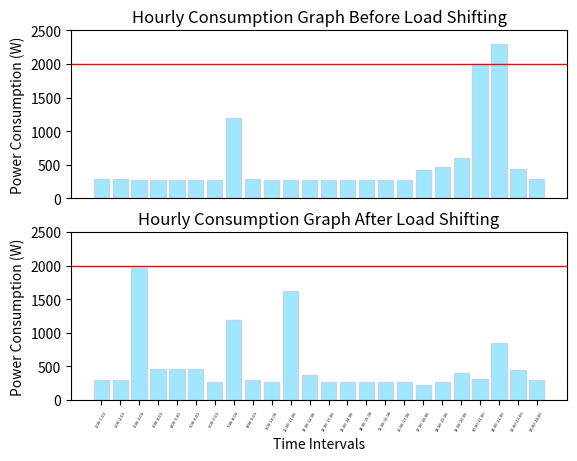

Generate this figure with matplotlib:
import numpy as np
import matplotlib.pyplot as plt

#DECLARING PRODUCTS FOR POWER CONSUMPTIONS AND THEIR TIME OF USAGE
#PRIORITY: 1 IS HIGH(NOT SHIFTABLE), 2 IS MEAN(SHIFTABLE BUT ABOUT 2-3H), 3 IS LOW(SHIFTABLE BUT SHOULD BE IN DAY TIME) AND 4 IS LOWEST(TIME DOES NOT MATTER) PRIORITY.
PRODUCTS = {
    'pc_vacuumcleaner': {
    'w': 890,
    'hours': [20],
    'priority': 3},

    'pc_laptop1': {
    'w': 65,
    'hours': [17, 18, 19, 20],
    'priority': 4},

    'pc_laptop2': {
    'w': 65,
    'hours': [17, 18, 19, 20],
    'priority': 4},

    'pc_phonecharger1': {
    'w': 10,
    'hours': [17, 18, 19, 20],
    'priority': 4},

    'pc_phonecharger2': {
    'w': 10,
    'hours': [17, 18, 19, 20],
    'priority': 4},

    'pc_phonecharger3': {
    'w': 10,
    'hours': [17, 18, 19, 20],
    'priority': 4},

    'pc_phonecharger4': {
    'w': 10,
    'hours': [17, 18, 19, 20],
    'priority': 4},

    'pc_powerbank1': {
    'w': 12,
    'hours': [17, 18, 19, 20],
    'priority': 4},

    'pc_powerbank2': {
    'w': 12,
    'hours': [17, 18, 19, 20],
    'priority': 4},

    'pc_tv': { 
    'w': 98,
    'hours':[19, 20, 21, 22],
    'priority': 3},

    'pc_livingroomlight': {
    'w': 20,
    'hours': [0, 1, 19, 20, 21, 22, 23],
    'priority': 1},

    'pc_kitchenlight': {
    'w': 20,
    'hours': [7, 8, 19, 20],
    'priority': 1},

    'pc_bedroomlight': {
    'w': 53,
    'hours': [21, 22],
    'priority': 1},
    
    'pc_iron': {
    'w': 360,
    'hours':[21],
    'priority': 3},         #NOT USING FOR ONE FULL HOUR (2400W*0.15h)

    'pc_deepfreezer': {
    'w': 21,
    'hours':[0, 1, 2, 3, 4, 5, 6, 7, 8, 9, 10, 11, 12, 13, 14, 15, 16, 17, 18, 19, 20, 21, 22, 23],
    'priority': 1},

    'pc_refrigerator':{
    'w': 125,
    'hours':[0, 1, 2, 3, 4, 5, 6, 7, 8, 9, 10, 11, 12, 13, 14, 15, 16, 17, 18, 19, 20, 21, 22, 23],
    'priority': 1},

    'pc_kettle': {
    'w': 300,               #NOT USING FOR ONE FULL HOUR (2025W*0.15h)
    'hours':[7, 17],
    'priority': 3},

    'pc_combiboiler': {
    'w': 125,
    'hours':[0, 1, 2, 3, 4, 5, 6, 7, 8, 9, 10, 11, 12, 13, 14, 15, 16, 17, 18, 19, 20, 21, 22, 23],
    'priority': 1},

    'pc_toaster': {
    'w': 400,               #NOT USING FOR ONE FULL HOUR (1600W*0.25h)
    'hours':[7],
    'priority': 2},

    'pc_washingmachine': {
    'w': 500,
    'hours':[20, 21],
    'priority': 4},

    'pc_dryer': {
    'w': 1000,
    'hours':[21],
    'priority': 4},

    'pc_blowdrier': {
    'w': 200,               #NOT USING FOR ONE FULL HOUR (2000W*0.1h)
    'hours': [7],
    'priority': 3}
    }

#CREATING AND FILLING TIME INTERVALS TO PLOT
hours = {}
for i in range (0, 24):
    hours["{}.00-{}.00".format(i, i+1)] = 0

for a, b in PRODUCTS.items():           #BECAUSE OF USING A PYTHON DICTIONARY IN A DICTIONARY, USING TWO ITERATORS SUCH AS a AND b IS NEEDED. a IS FOR THE PRODUCT NAMES(strings) AND b IS FOR THEIR ATTRIBUTES(dictionaries)
    for y in range(len(b['hours'])):
        hours["{}.00-{}.00".format(b['hours'][y], b['hours'][y]+1)]=hours["{}.00-{}.00".format(b['hours'][y], b['hours'][y]+1)]+b['w']

print("INITIAL POWER CONSUMPTIONS WITHOUT BATTERY:", hours)

#BATTERY SPECIFICATIONS
batterycap = max(hours.values())/2
batterychargerate = batterycap*0.2
batterydischargerate = batterycap*0.3
battery_lowthreshold = batterycap*0.3
battery_highthreshold = batterycap*0.8
battery_current = batterycap*0.1

print("Battery capacity:" , batterycap, "Wh")
print("Battery charge rate:" , batterychargerate, "W")
print("Battery discharge rate:" , batterydischargerate, "W")
print("Initial battery charge:" , battery_current, "W")

#ISTANBUL SUNSHINE DURATION FOR FEBRUARY(3H) AND AUGUST(10H) ACCORDING TO "MGM"
sunshine_duration = 3

#UPDATING HOURLY CONSUMPTIONS WITH BATTERY STATE
for i in range(0,24):
    if i >= 7 and i < 20 and battery_current+batterychargerate<battery_highthreshold and sunshine_duration>0:          #CHARGE BATTERY BETWEEN 08.00-18.00 IN FEBRUARY AND 07.00-20.00 IN AUGUST
        sunshine_duration = sunshine_duration-1
        battery_current = battery_current+batterychargerate
        print("Battery charged at", i,". 00, Current battery charge: ", battery_current, "Wh")
    if i >= 17 and i < 23 and battery_current-batterydischargerate>battery_lowthreshold and hours["{}.00-{}.00".format(i, i+1)]-batterydischargerate>0 :      #DISCHARGE BETWEEN 17.00-22.00
        hours["{}.00-{}.00".format(i, i+1)]=hours["{}.00-{}.00".format(i, i+1)]-batterydischargerate
        battery_current = battery_current-batterydischargerate
        print("Battery discharged at", i,". 00, Current battery charge: ", battery_current, "Wh")

print("POWER CONSUMPTIONS WITH BATTERY:", hours)

#WARNING USER ABOUT POWER CONSUMPTION INTERVALS THAT GO OVER 1250W.
totalpc = 0
for i in hours:
    totalpc = totalpc + hours[i]
    if hours[i] >1250:
        print("WARNING! {} is greater than 1250W!".format(i))

#CALCULATING ENERGY COST ACCORDING TO "EPDK" (2020 DATA)
cost=0
for i in range(0,24):
    cost = cost + hours["{}.00-{}.00".format(i, i+1)] * 60.5082
print("DAILY COST w/ CONSTANT PRICING : " + str(cost/100000) + "TL")

cost=0
for i in range(0,24):
    if i >= 6 and i <= 16:
        cost = cost + hours["{}.00-{}.00".format(i, i+1)] * 61.2766
    if i >= 17 and i <= 21:
        cost = cost+hours["{}.00-{}.00".format(i, i+1)] * 89.2578
    else:
        cost = cost + hours["{}.00-{}.00".format(i, i+1)] * 38.9001
print("DAILY COST w/ 3-TIME PRICING : " + str(cost/100000) + "TL")

print("TOTAL ENERGY USED:", totalpc, "W")


#PLOTTING BEFORE SHIFTING LOADS
plt.subplot(2,1,1)
D = hours
plt.rc('xtick', labelsize=3)
plt.xticks([])
graph=plt.bar(range(len(D)), list(D.values()), color='#a0e6ff', edgecolor='#c3d5e8', align='center')
plt.ylim(0, 2500)
plt.axhline(y=2000, linewidth=1, color='r')
plt.title('Hourly Consumption Graph Before Load Shifting')
plt.ylabel('Power Consumption (W)')

#LOAD SHIFTING
toshift2 = 14
toshift3 = 10
toshift4 = 2
for i in hours:                                
    if hours[i] >1900:
        slashed = i[0:2]
        for b in PRODUCTS.items():
            for c in b:
                if isinstance(c, dict) == True:
                    for z in c["hours"]:
                        if str(z) == slashed:
                            if c["priority"] == 2:
                                c["hours"].remove(z)
                                if toshift2 not in c["hours"] and hours["{}.00-{}.00".format(toshift2, toshift2+1)] < 500:
                                    c["hours"].append(toshift2)
                                elif toshift2+1 not in c["hours"] and hours["{}.00-{}.00".format(toshift2+1, toshift2+2)] < 500:
                                    c["hours"].append(toshift2+1)
                                elif toshift2+2 not in c["hours"] and hours["{}.00-{}.00".format(toshift2+2, toshift2+3)] < 500:
                                    c["hours"].append(toshift2+2)
                                else:
                                    print("i couldn't shift this")
                                c["hours"] = sorted(c["hours"])
                            elif c["priority"] == 3:
                                c["hours"].remove(z)
                                if toshift3 not in c["hours"] and hours["{}.00-{}.00".format(toshift3, toshift3+1)] < 500:
                                    c["hours"].append(toshift3)
                                elif toshift3+1 not in c["hours"] and hours["{}.00-{}.00".format(toshift3+1, toshift3+2)] < 500:
                                    c["hours"].append(toshift3+1)
                                elif toshift3+2 not in c["hours"] and hours["{}.00-{}.00".format(toshift3+2, toshift3+3)] < 500:
                                    c["hours"].append(toshift3+2)
                                else:
                                    print("i couldn't shift this")
                                c["hours"] = sorted(c["hours"])
                        if c["priority"] == 4:
                            c["hours"].remove(z)
                            if toshift4 not in c["hours"] and hours["{}.00-{}.00".format(toshift4, toshift4+1)] < 500:
                                c["hours"].append(toshift4)
                            elif toshift4+1 not in c["hours"] and hours["{}.00-{}.00".format(toshift4+1, toshift4+2)] < 500:
                                c["hours"].append(toshift4+1)
                            elif toshift4+2 not in c["hours"] and hours["{}.00-{}.00".format(toshift4+2, toshift4+3)] < 500:
                                c["hours"].append(toshift4+2)
                            elif toshift4+3 not in c["hours"] and hours["{}.00-{}.00".format(toshift4+3, toshift4+4)] < 500:
                                c["hours"].append(toshift4+3)
                            else:
                                print("i couldn't shift this")
                            c["hours"] = sorted(c["hours"])


#RECREATING AND REFILLING TIME INTERVALS WITH UPDATED DATA
for i in range (0, 24):
    hours["{}.00-{}.00".format(i, i+1)] = 0

for a, b in PRODUCTS.items():
    for y in range(len(b['hours'])):
        hours["{}.00-{}.00".format(b['hours'][y], b['hours'][y]+1)]=hours["{}.00-{}.00".format(b['hours'][y], b['hours'][y]+1)]+b['w']

#UPDATING HOURLY CONSUMPTIONS WITH BATTERY STATE
battery_current = batterycap*0.1
sunshine_duration = 3

print("Charge at start of the day:", battery_current)
for i in range(0,24):
    if i >= 7 and i < 20 and battery_current+batterychargerate<battery_highthreshold and sunshine_duration>0:          #CHARGE BATTERY BETWEEN 08.00-18.00 IN FEBRUARY AND 07.00-20.00 IN AUGUST
        sunshine_duration = sunshine_duration-1
        battery_current = battery_current+batterychargerate
        print("Battery charged at", i,". 00, Current battery charge: ", battery_current, "Wh")
    if i >= 17 and i < 23 and battery_current-batterydischargerate>battery_lowthreshold and hours["{}.00-{}.00".format(i, i+1)]-batterydischargerate>0 :      #DISCHARGE BETWEEN 17.00-22.00
        hours["{}.00-{}.00".format(i, i+1)]=hours["{}.00-{}.00".format(i, i+1)]-batterydischargerate
        battery_current = battery_current-batterydischargerate
        print("Battery discharged at", i,". 00, Current battery charge: ", battery_current, "Wh")

#CALCULATING ENERGY COST ACCORDING TO "EPDK" (2020 DATA)
newcost=0
for i in range(0,24):
    newcost=newcost+hours["{}.00-{}.00".format(i, i+1)]*60.5082
print("DAILY COST w/ CONSTANT PRICING AFTER SHIFTING: " + str(newcost/100000) + "TL")

newcost=0
for i in range(0,24):
    if i >= 6 and i <= 16:
        newcost=newcost+hours["{}.00-{}.00".format(i, i+1)]*61.2766
    if i >= 17 and i <= 21:
        newcost=newcost+hours["{}.00-{}.00".format(i, i+1)]*89.2578
    else:
        newcost=newcost+hours["{}.00-{}.00".format(i, i+1)]*38.9001
print("DAILY COST w/ 3-TIME PRICING AFTER SHIFTING: " + str(newcost/100000) + "TL")

totalpc1=0
for i in hours:
    totalpc1= totalpc1+hours[i]
print("TOTAL ENERGY USED:", totalpc1, "W")
print("TOTAL SAVING RATE: %" + str(100-(newcost/cost*100)))

#PLOTTING AFTER SHIFTING LOADS
plt.subplot(2,1,2)
D2 = hours
plt.rc('xtick', labelsize=3)
graph2=plt.bar(range(len(D2)), list(D2.values()), color='#a0e6ff', edgecolor='#c3d5e8', align='center')
plt.xticks(range(len(D2)), list(D2.keys()), rotation=60)
plt.ylim(0, 2500)
plt.axhline(y=2000, linewidth=1, color='r')
plt.title('Hourly Consumption Graph After Load Shifting')
plt.xlabel('Time Intervals')
plt.ylabel('Power Consumption (W)')
plt.show()